4-way image classification set "spectrograms_split" from GitHub (yildiramdsa/sleep_apnea_classification_via_eeg_spectrograms_and_deep_learning); label vocabulary: mild, moderate, normal, severe.

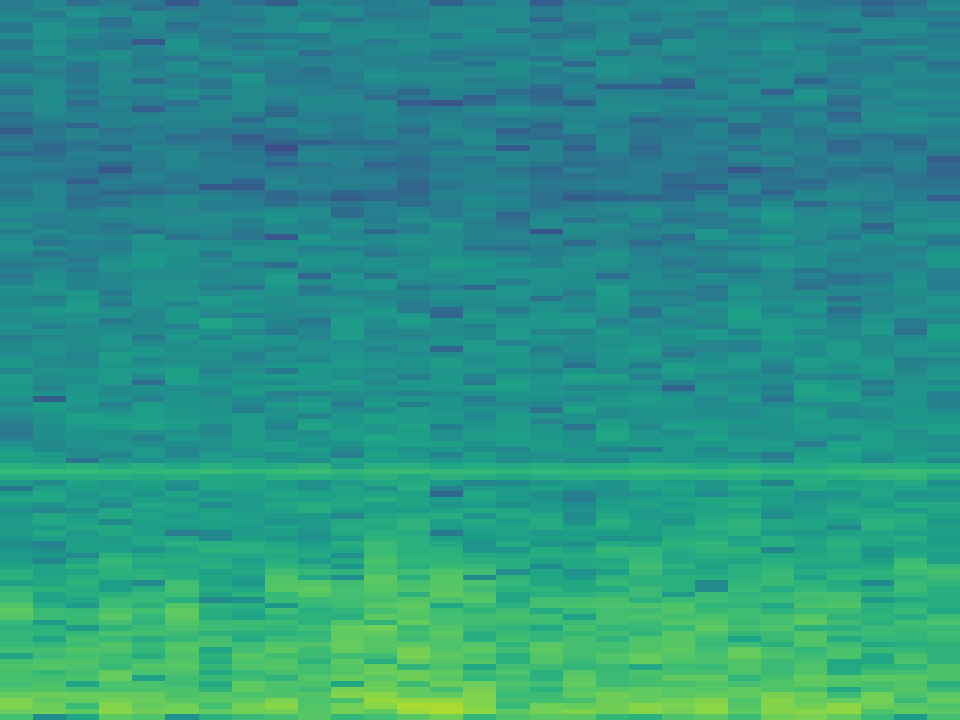
Label: mild

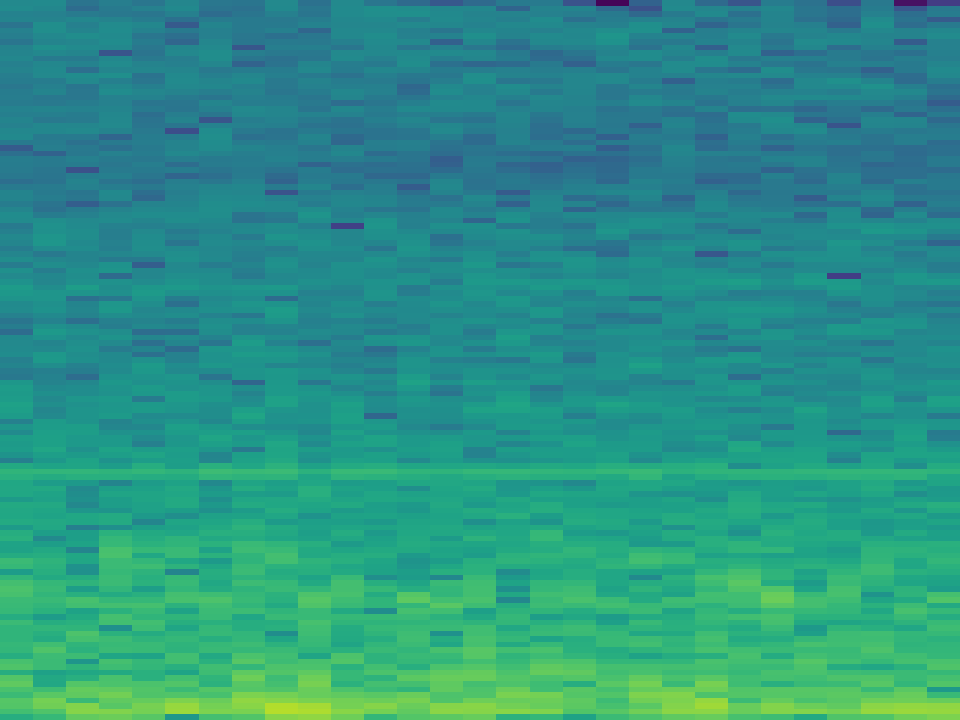
Label: normal

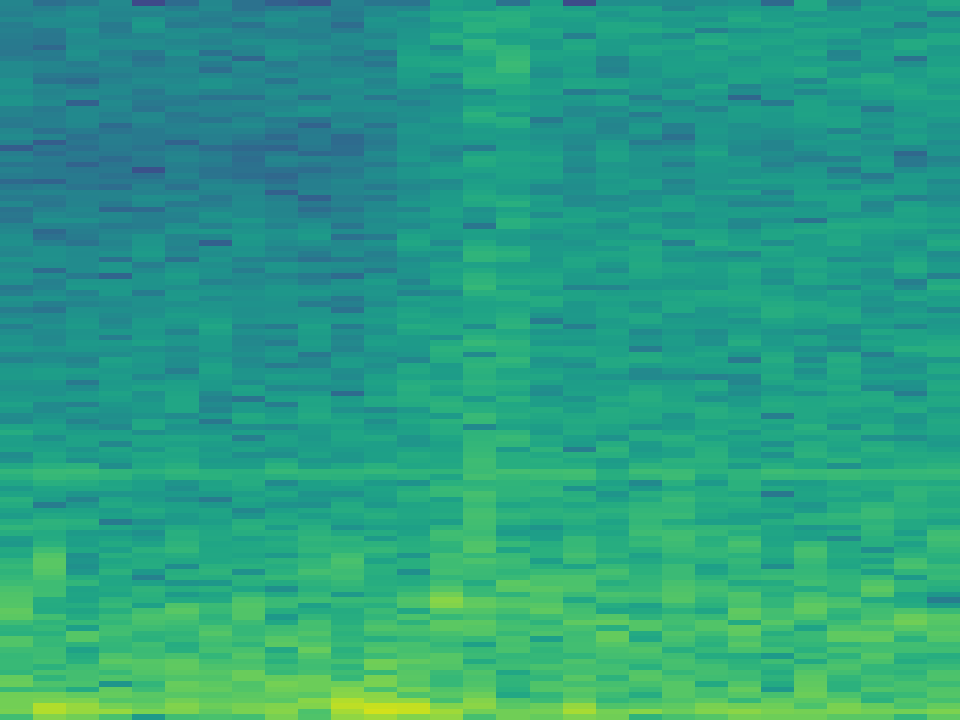
Label: moderate

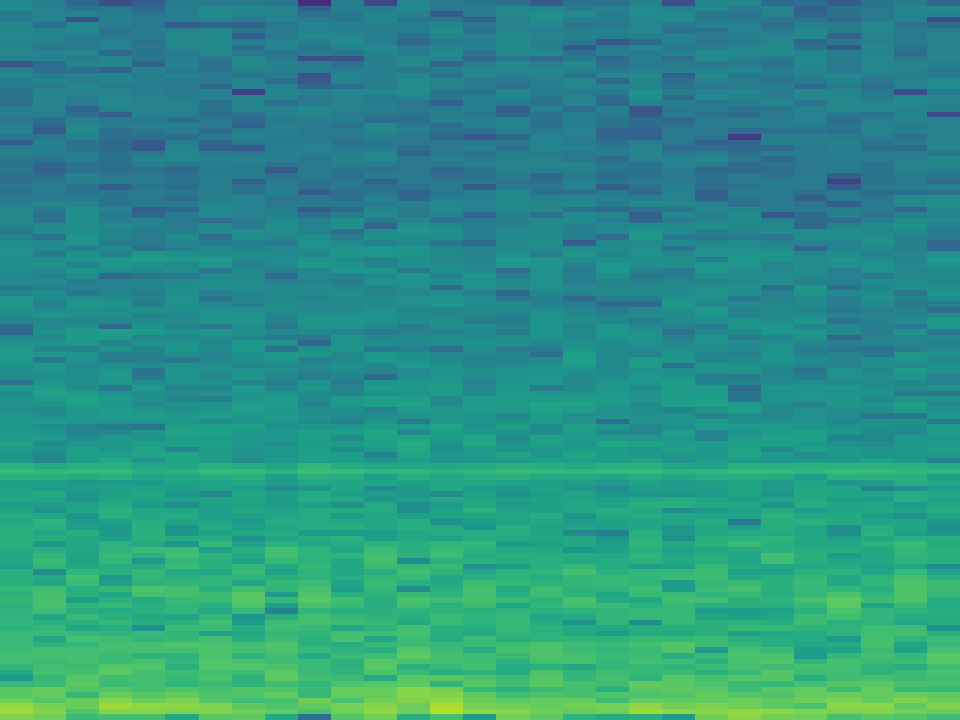
Label: normal

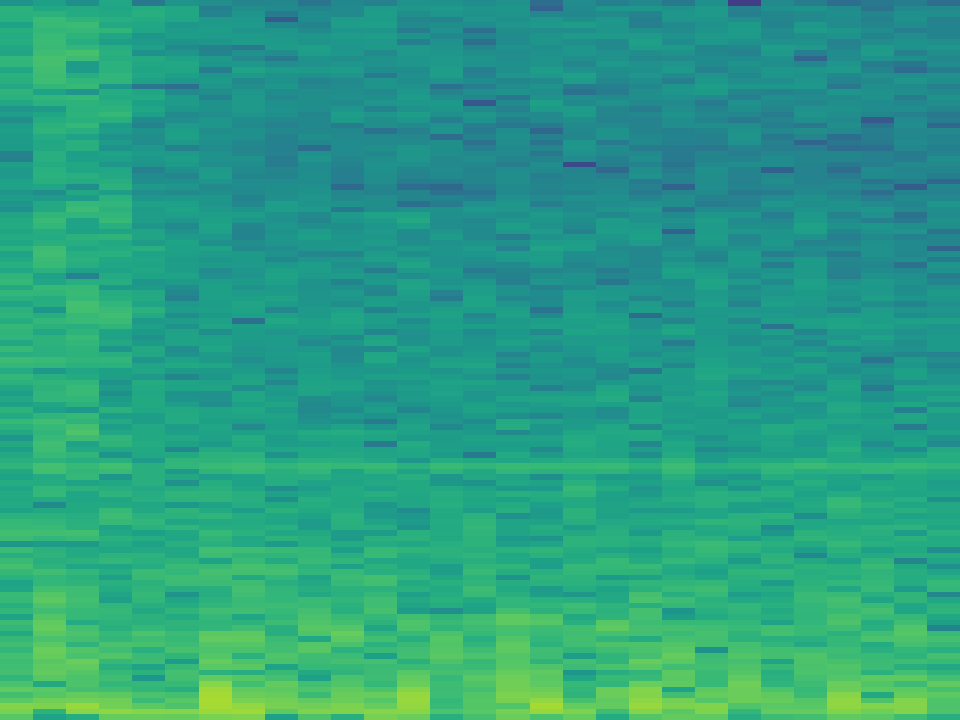
Label: mild

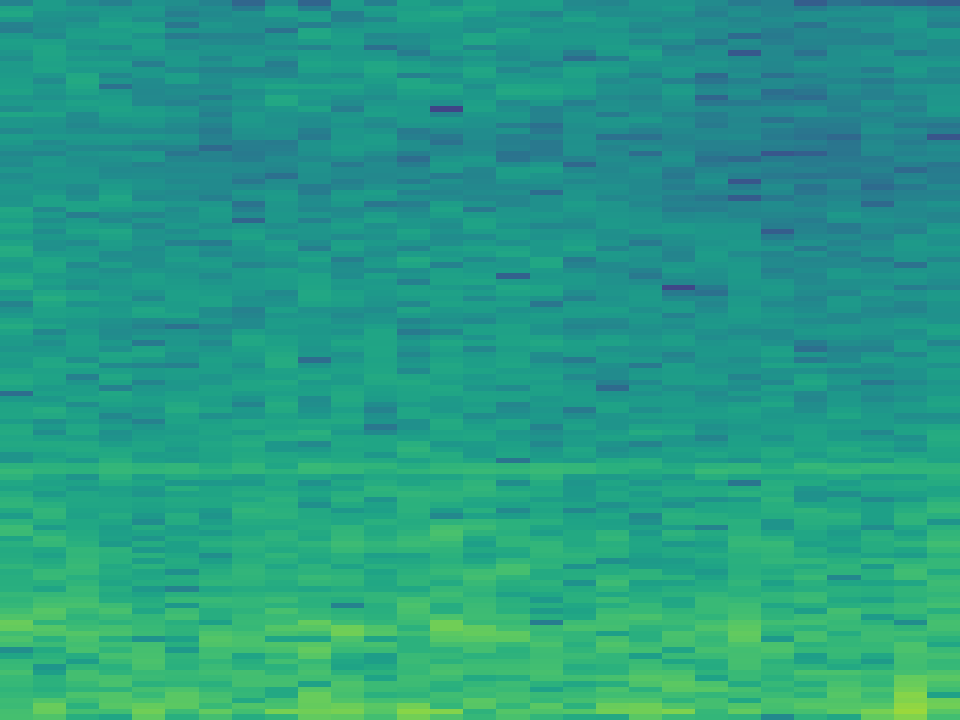
Label: severe
